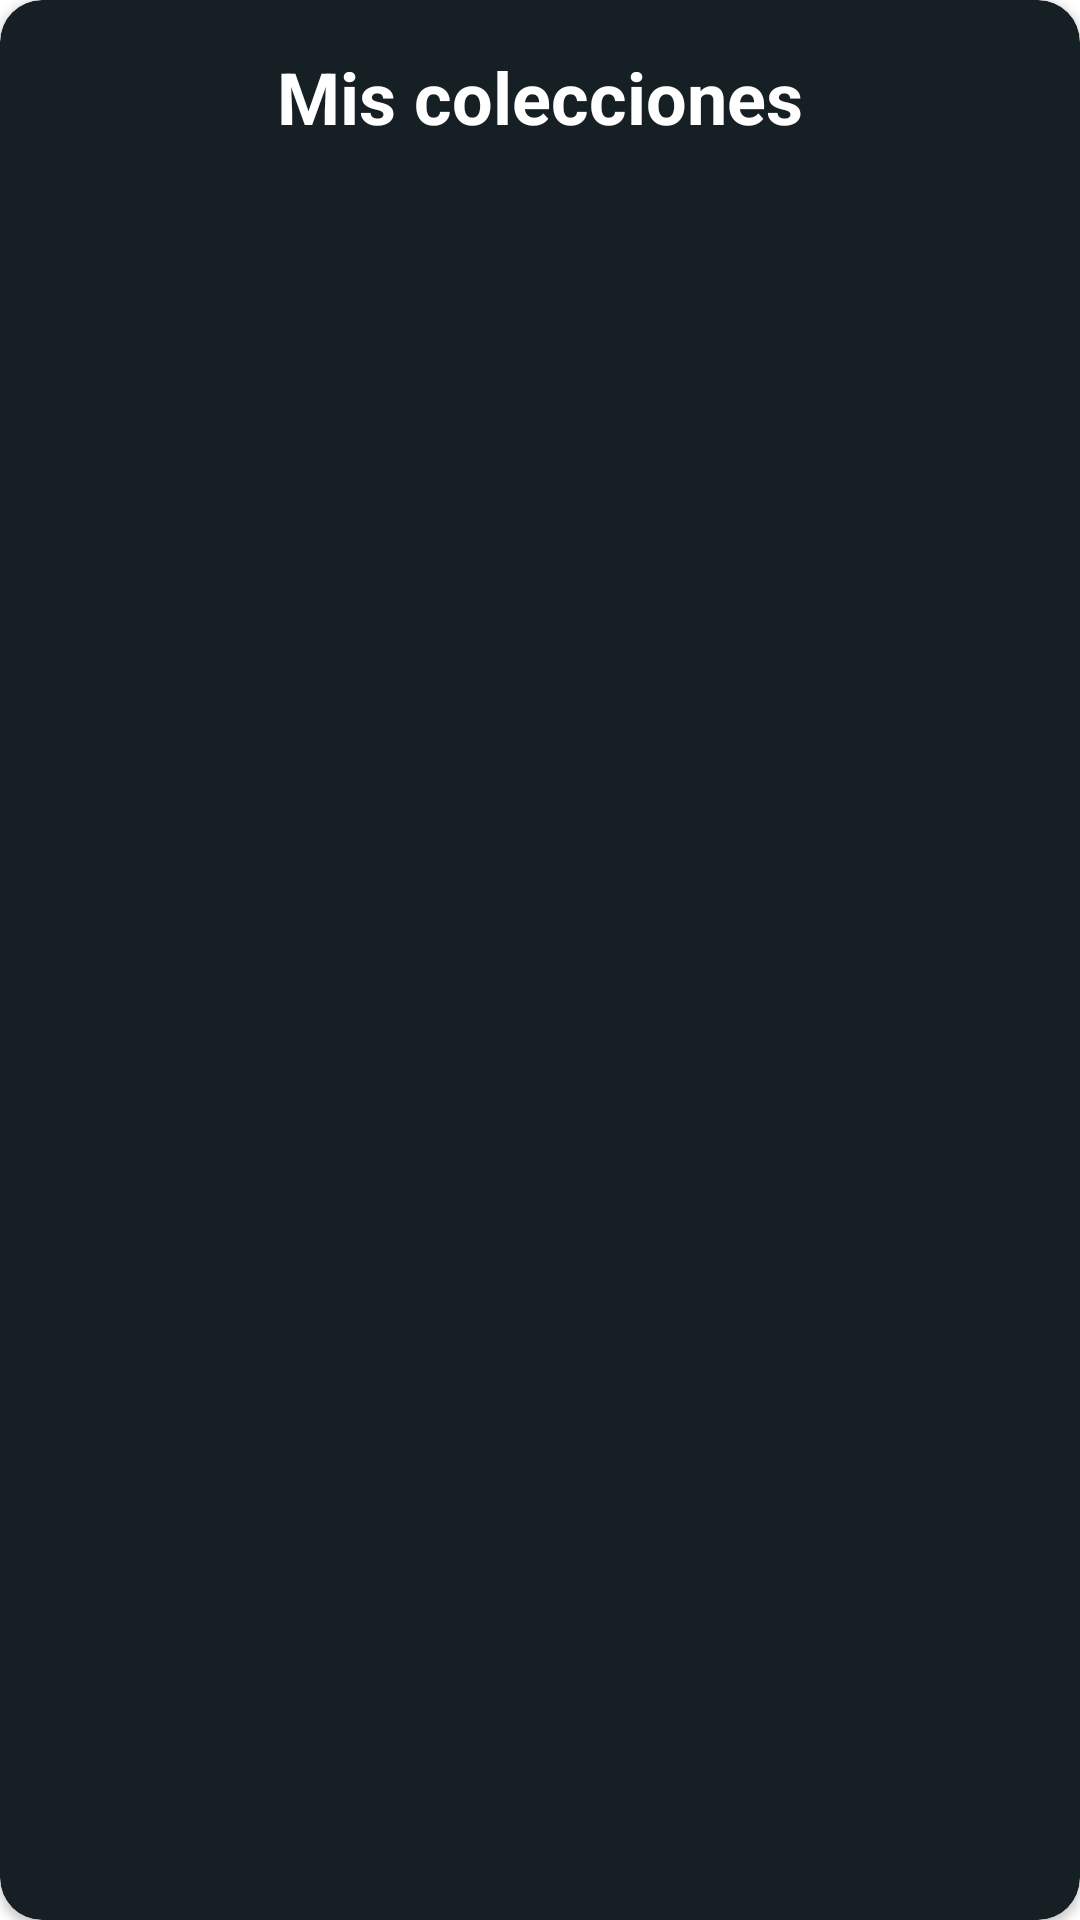

Produce the Android XML layout that renders to this screen, including the resource entries it uses.
<!-- AndroidManifest.xml: application theme Theme.Myvie -->
<!-- res/layout/dialog_add_to_collection.xml -->
<?xml version="1.0" encoding="utf-8"?>
<androidx.cardview.widget.CardView xmlns:android="http://schemas.android.com/apk/res/android"
    android:layout_width="match_parent"
    android:layout_height="wrap_content"
    xmlns:app="http://schemas.android.com/apk/res-auto"
    android:backgroundTint="@color/background_gray"
    app:cardCornerRadius="14dp"
    android:layout_marginStart="8dp"
    android:layout_marginEnd="8dp"
    android:layout_marginTop="8dp">

    <LinearLayout
        android:layout_width="match_parent"
        android:layout_height="wrap_content"
        android:orientation="vertical"
        android:paddingBottom="30dp">

    <TextView
        android:layout_width="match_parent"
        android:layout_height="wrap_content"
        android:text="Mis colecciones"
        android:textColor="@color/white"
        android:textSize="24sp"
        android:textAlignment="center"
        android:textStyle="bold"
        android:layout_marginTop="16dp"/>

    <androidx.recyclerview.widget.RecyclerView
        android:id="@+id/rv_collections_list"
        android:layout_width="match_parent"
        android:layout_height="wrap_content"
        android:layout_margin="8dp"
         />

    </LinearLayout>
</androidx.cardview.widget.CardView>
<!-- resources referenced by this layout -->
<resources>
  <color name="background_gray">#161F23</color>
  <color name="white">#ffffff</color>
  <style name="Theme.Myvie" parent="Theme.MaterialComponents.DayNight.DarkActionBar">
          
          <item name="colorPrimary">@color/primaryColor</item>
          <item name="colorPrimaryVariant">@color/primaryLightColor</item>
          <item name="colorOnPrimary">@color/white</item>
          
          <item name="colorSecondary">@color/secondaryColor</item>
          <item name="colorSecondaryVariant">@color/secondaryLightColor</item>
          <item name="colorOnSecondary">@color/white</item>
          
          <item name="android:statusBarColor" tools:targetApi="l">?attr/colorPrimaryVariant</item>
          
  
  
      </style>
  <color name="primaryColor">#71081A</color>
  <color name="primaryLightColor">#AE102B</color>
  <color name="secondaryColor">#536e7c</color>
  <color name="secondaryLightColor">#819cab</color>
</resources>
